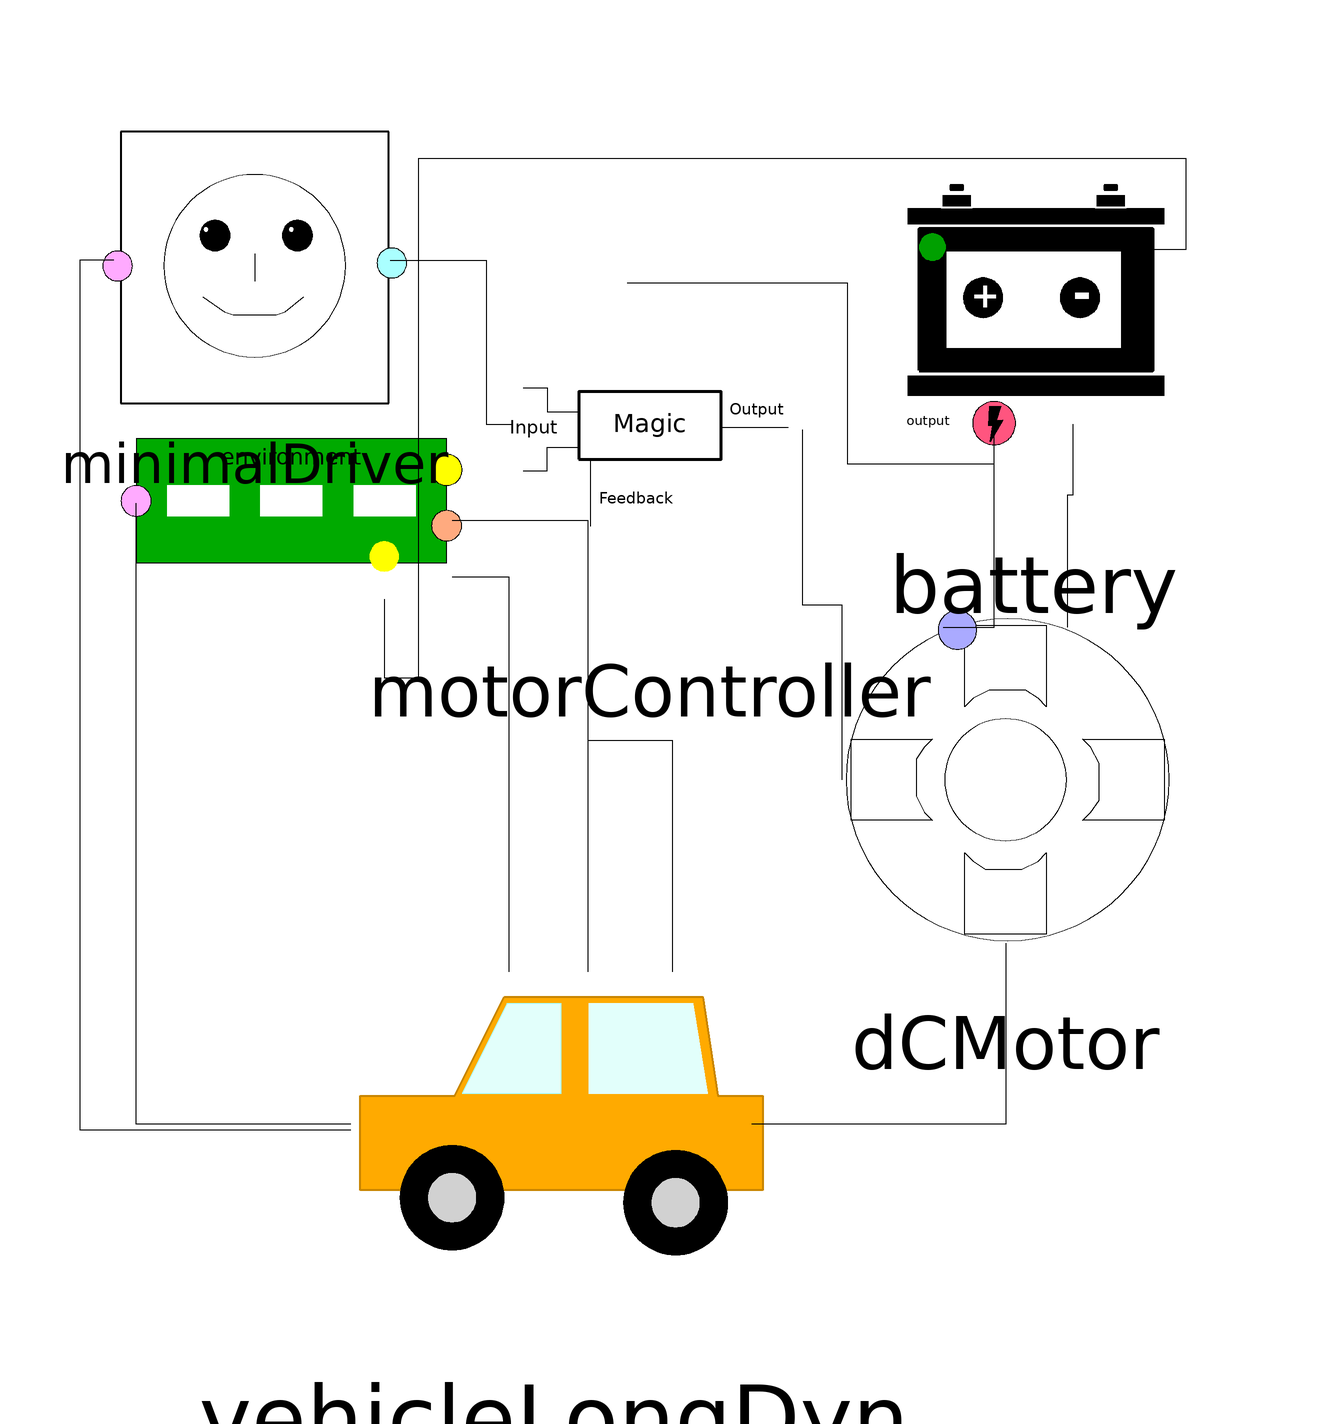

The component connection diagram of the Modelica model below, drawn from its own Placement and Line annotations.

model Examples_NMC_Battery
extends EVRanger.Icons.ExampleSymb;
  EVRanger.Components.DCMotor dCMotor annotation(
    Placement(visible = true, transformation(origin = {66, -16}, extent = {{-36, -36}, {36, 36}}, rotation = 0)));
  EVRanger.Components.VehicleLongDyn vehicleLongDyn annotation(
    Placement(visible = true, transformation(origin = {-14, -72}, extent = {{-44, -44}, {44, 44}}, rotation = 0)));
  EVRanger.Components.Environment environment annotation(
    Placement(transformation(origin = {-60.5, 11.4}, extent = {{-27.5, 11}, {27.5, 33}})));
  EVRanger.Components.MotorController motorController annotation(
    Placement(visible = true, transformation(origin = {3, 45}, extent = {{-35, -35}, {35, 35}}, rotation = 0)));
  EVRanger.Components.Battery.Battery battery(operationMode = EVRanger.Components.Battery.BatteryOperationModeTypes.BatteryOperationMode.Normal, batteryType = EVRanger.Components.Battery.BatterySelectionTypes.BatterySelection.NMC_60kWh)  annotation(
    Placement(visible = true, transformation(origin = {71, 69}, extent = {{-39, -39}, {39, 39}}, rotation = 0)));
  Components.Driver.MinimalDriver minimalDriver(operationMode = EVRanger.Components.Driver.DriverOperationModeTypes.DriverOperationMode.Normal)  annotation(
    Placement(transformation(origin = {-67, 75}, extent = {{-27, -27}, {27, 27}})));
equation
  connect(motorController.torqueSignal, dCMotor.torqueSignal) annotation(
    Line(points = {{30, 46}, {30, 15}, {37, 15}, {37, -16}}));
  connect(dCMotor.mechanicalPortOut, vehicleLongDyn.vehicleMechanicalPortIn) annotation(
    Line(points = {{66, -45}, {66, -77}, {21, -77}}));
  connect(vehicleLongDyn.distanceSignal, environment.distanceSignalIn) annotation(
    Line(points = {{-50, -77}, {-88, -77}, {-88, 33}}));
  connect(motorController.velocitySignalVehicle, vehicleLongDyn.velocitySignal) annotation(
    Line(points = {{-8, 27}, {-8, -9}, {7, -9}, {7, -50}}));
  connect(motorController.batteryAvailableSignal, battery.batteryAvailableSignal) annotation(
    Line(points = {{-1, 72}, {38, 72}, {38, 40}, {64, 40}, {64, 47}}));
  connect(dCMotor.batteryAvailableSignal, battery.batteryAvailableSignal) annotation(
    Line(points = {{55, 11}, {64, 11}, {64, 47}}));
  connect(dCMotor.electricalPortIn, battery.electricalPortOut) annotation(
    Line(points = {{77, 11}, {77, 34.5}, {78, 34.5}, {78, 47}}));
  connect(environment.rollingResistanceSignal, vehicleLongDyn.rollingResistanceSignal) annotation(
    Line(points = {{-32, 20}, {-22, 20}, {-22, -50}}));
  connect(environment.slopeSignal, vehicleLongDyn.slopeSignal) annotation(
    Line(points = {{-32, 30}, {-8, 30}, {-8, -50}}));
  connect(minimalDriver.velocitySignal, motorController.velocitySignalEnvironment) annotation(
    Line(points = {{-43, 76}, {-26, 76}, {-26, 47}, {-21.5, 47}}));
  connect(minimalDriver.distanceSignalIn, vehicleLongDyn.distanceSignal) annotation(
    Line(points = {{-92, 76}, {-98, 76}, {-98, -78}, {-50, -78}}));
  connect(battery.ambientTemperatureSignal, environment.ambientTemperatureSignal) annotation(
    Line(points = {{90, 78}, {98, 78}, {98, 94}, {-38, 94}, {-38, 2}, {-44, 2}, {-44, 16}}));
  annotation(
    Diagram,
    Icon,
  Documentation(info = "<html><head></head><body><!--StartFragment--><p>Example simulation with the NMC battery parameterisation.</p><p><b><u>Parameterisation</u>&nbsp;</b></p><p><b>Battery:</b></p><p></p><ul><li>NMC Battery Parameter</li><li>Initial SOH = 1 (no production faults, battery is 100% healthy)</li></ul><div><b>Environment:</b></div><div><ul><li>Ambient Temperature = 25°C</li><li>Slope = 0</li></ul><div><b>Driver:</b></div></div><div><ul><li>Normal (adheres to speed limit)</li></ul></div><p></p><p><b>DC Motor &amp; Vehicle:&nbsp;</b></p><p></p><ul><li>Default Parameter</li></ul><div><b><u>Description</u></b></div><p></p><p>This example demonstrates a simplified electric vehicle range simulation using an NMC (Nickel Manganese Cobalt) battery model from the EVRanger library.</p><p>The vehicle drivetrain consists of a DC motor, motor controller, and longitudinal vehicle dynamics, operating within a basic environmental model including road slope (set to zero), rolling resistance and ambient temperature at 25°C.</p><p>A minimal driver is set to a 'normal' driver model, which adheres to speed limits. The driver provides the desired velocity while the NMC battery supplies electrical power to the drivetrain and reacts to load and temperature conditions. The example is intended to showcase how battery models can be integrated into a digital twin–based EV simulation to estimate vehicle range at an early development stage.</p><p>The model assumes a lossless motor, no regenerative braking, and a simplified environment, focusing on battery behavior rather than full vehicle complexity.</p><!--EndFragment--></body></html>"));
end Examples_NMC_Battery;